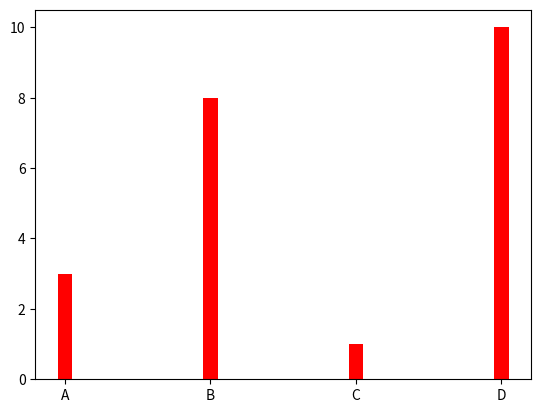

Reproduce this figure in Python.
import matplotlib.pyplot as plt 
import numpy as np 

x=np.array(["A", "B", "C", "D"])
y=np.array([3, 8, 1, 10])

plt.bar(x,y,color="red",width=0.1)
plt.show()